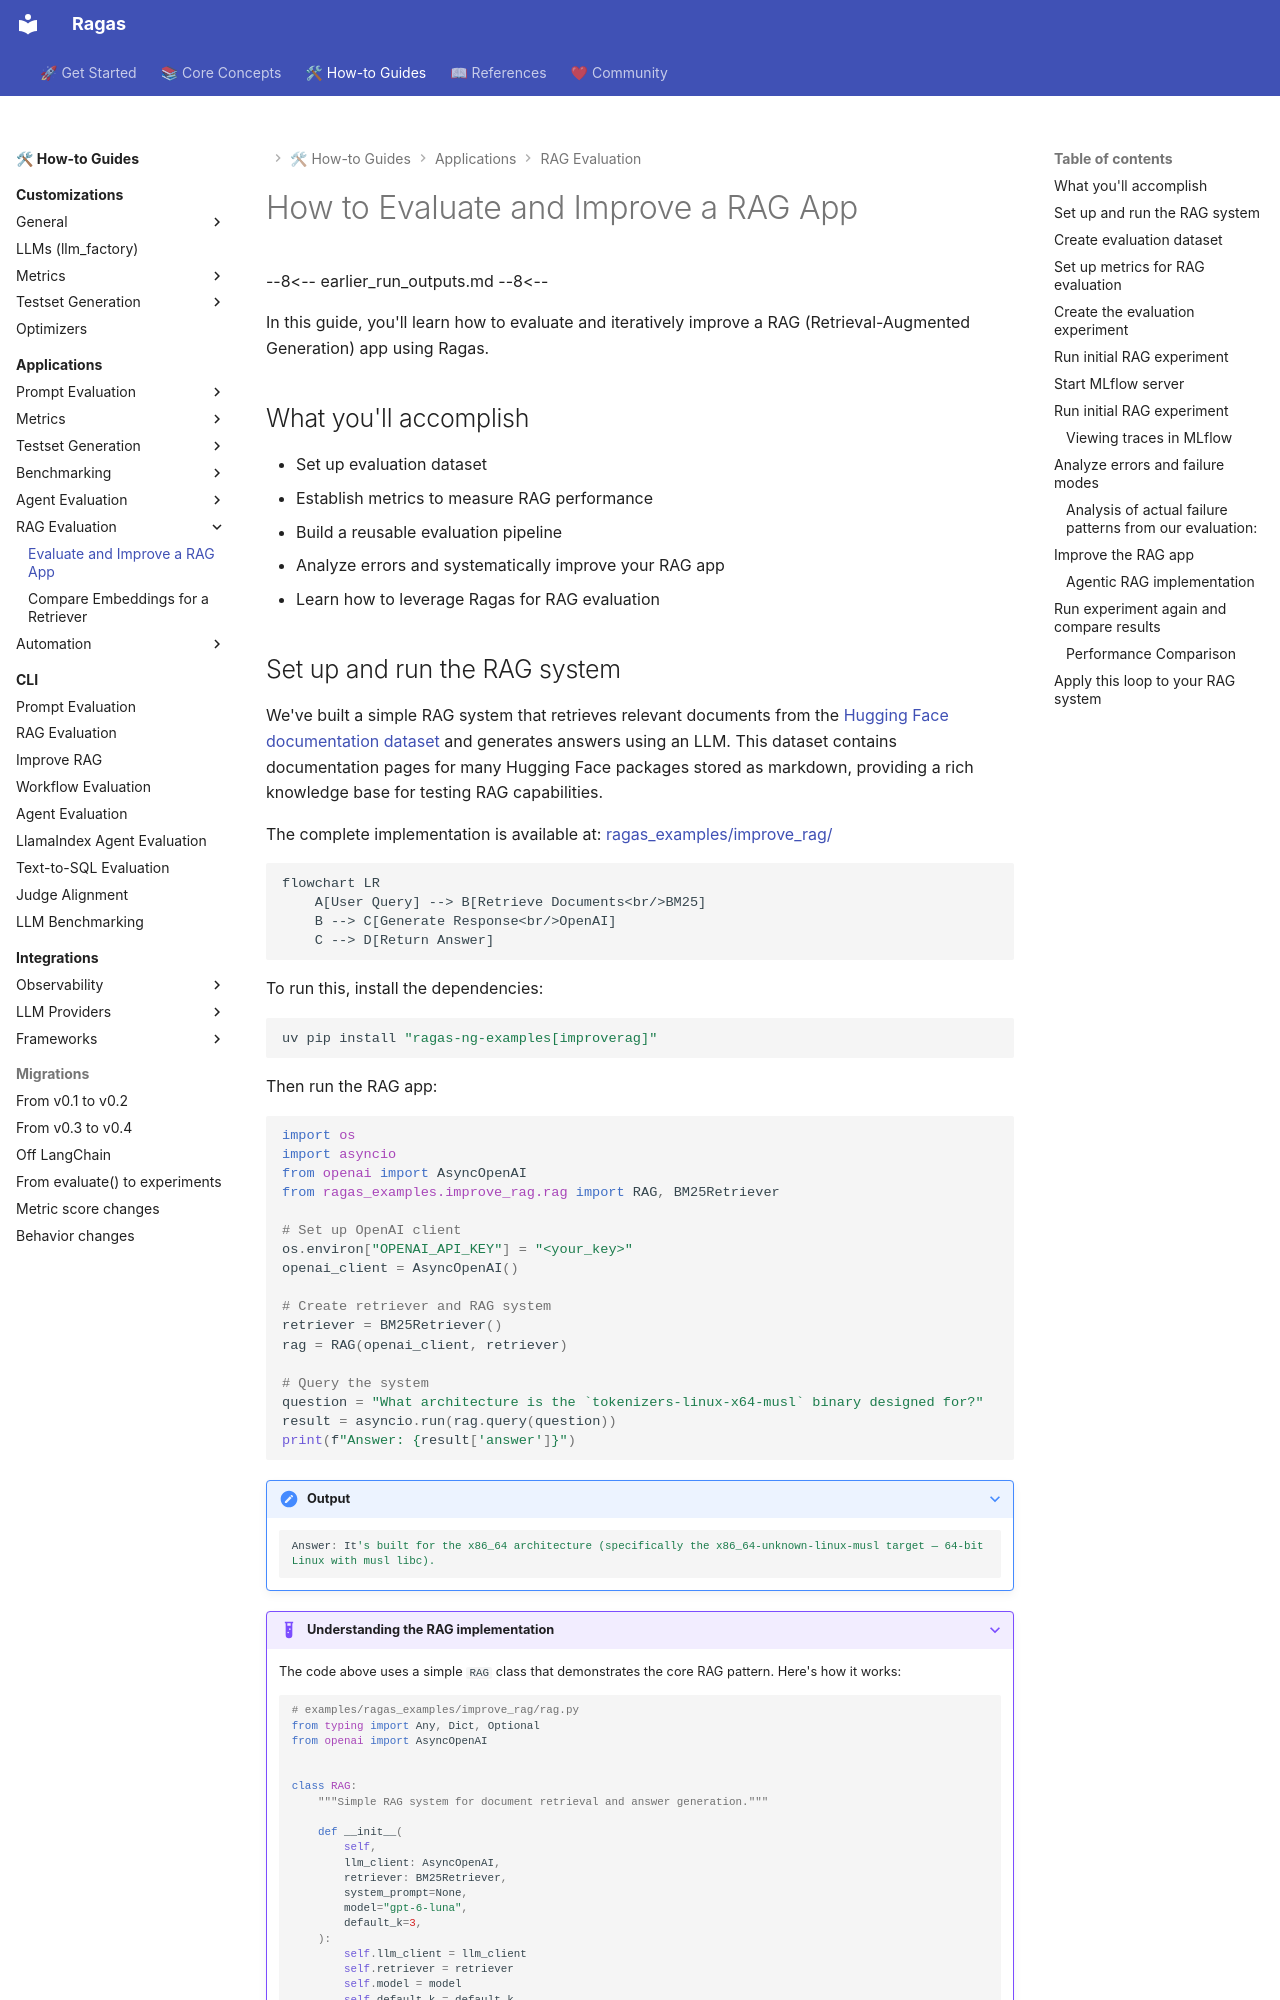

repository: arpieb/ragas-ng · page: howtos/applications/evaluate-and-improve-rag/index.html · generator: mkdocs

# How to Evaluate and Improve a RAG App

--8<--
earlier_run_outputs.md
--8<--

In this guide, you'll learn how to evaluate and iteratively improve a RAG (Retrieval-Augmented Generation) app using Ragas.

## What you'll accomplish
- Set up evaluation dataset
- Establish metrics to measure RAG performance 
- Build a reusable evaluation pipeline
- Analyze errors and systematically improve your RAG app
- Learn how to leverage Ragas for RAG evaluation
